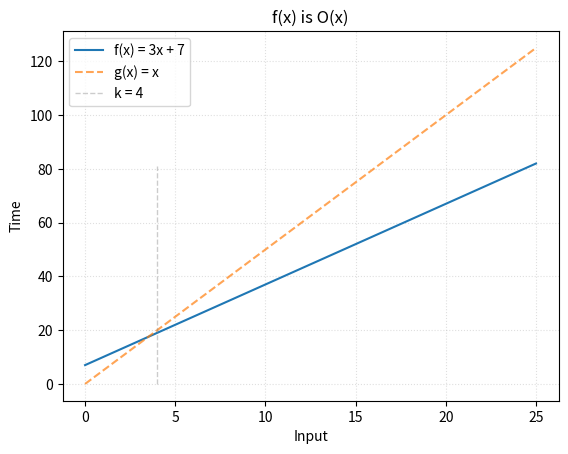

Write the Python code that produced this figure.
import matplotlib.pyplot as plt
import numpy as np

# Name
name = '3.2.1b'
title = 'x'

# Constant witnesses
C, k = 5, 4

# Hypothetical complexity
f = lambda x: 3*x + 7
ftext = 'f(x) = 3x + 7'

# Tightest bounding function for f(x)
g = lambda x: x
gtext = 'g(x) = %s'%title

# Input size
size = 25

# Coordinates for f(x) = y
x = np.array([x for x in range(0, size+1)])
y = np.array([f(x) for x in x])

# Coordinates for g(x)
g_x = np.array([g(x) for x in x])

# k Witness
vert = np.array([y for y in range(y[-1])])
w = np.array([k for y in vert])

plt.plot(x, y, label=ftext)
plt.plot(x, C*g_x, '--', label=gtext, alpha=0.7)
plt.plot(w, vert, '--', label='k = 4', color='grey', linewidth=1, alpha=0.4)
plt.title('f(x) is O(%s)'%title, loc='center')
plt.legend(loc=2)
plt.grid(linestyle=':', alpha=0.4)
plt.xlabel('Input')
plt.ylabel('Time')
plt.savefig(name+'_plot.jpg')
plt.show()
